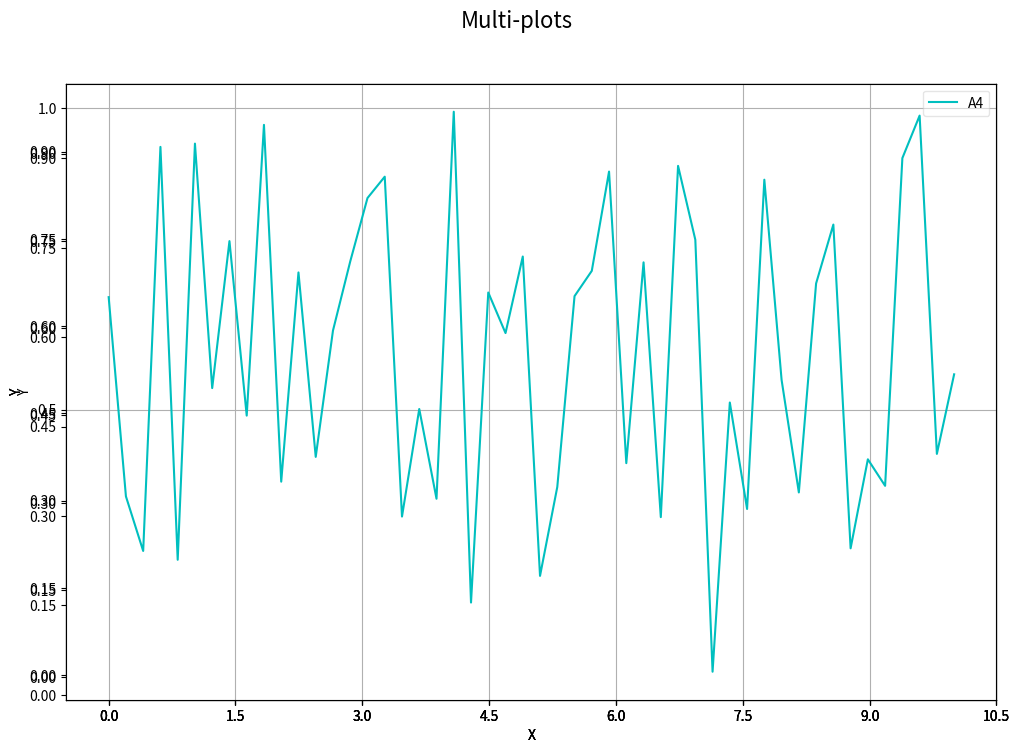
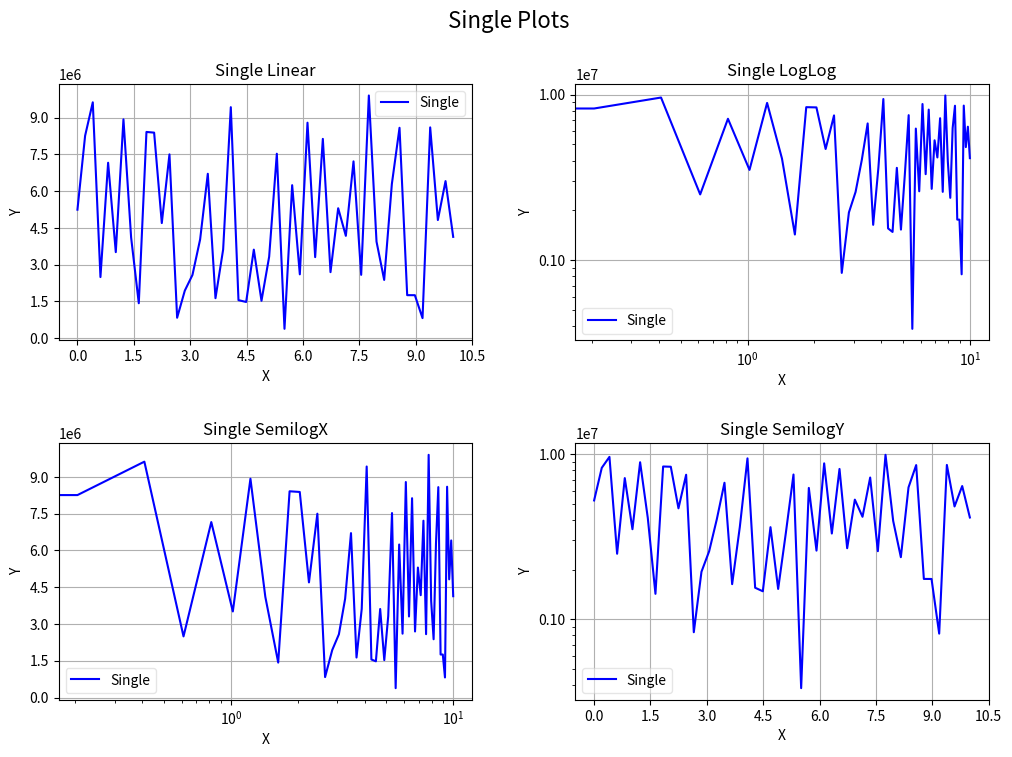
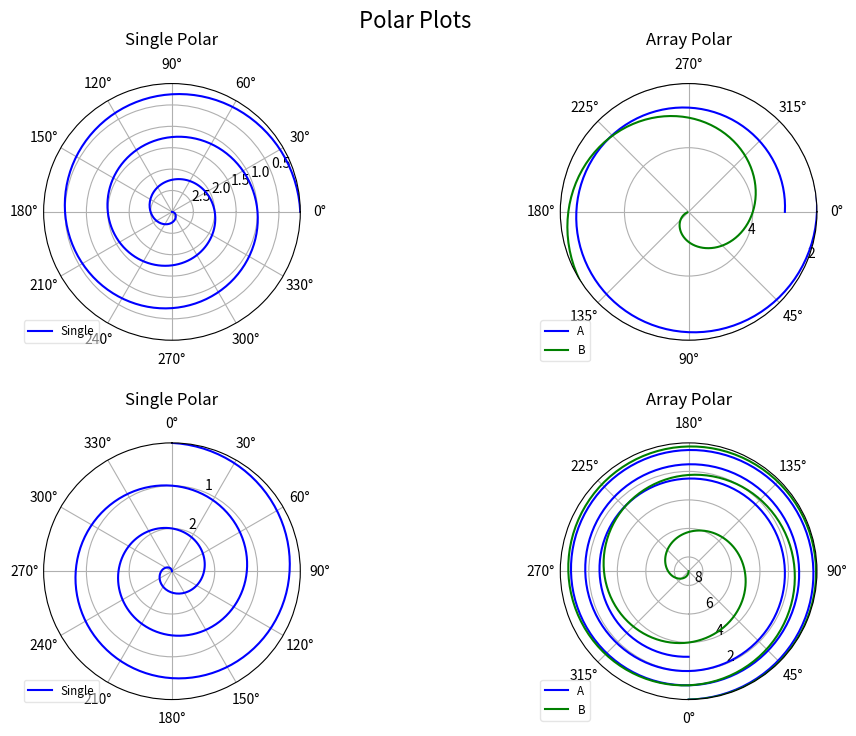
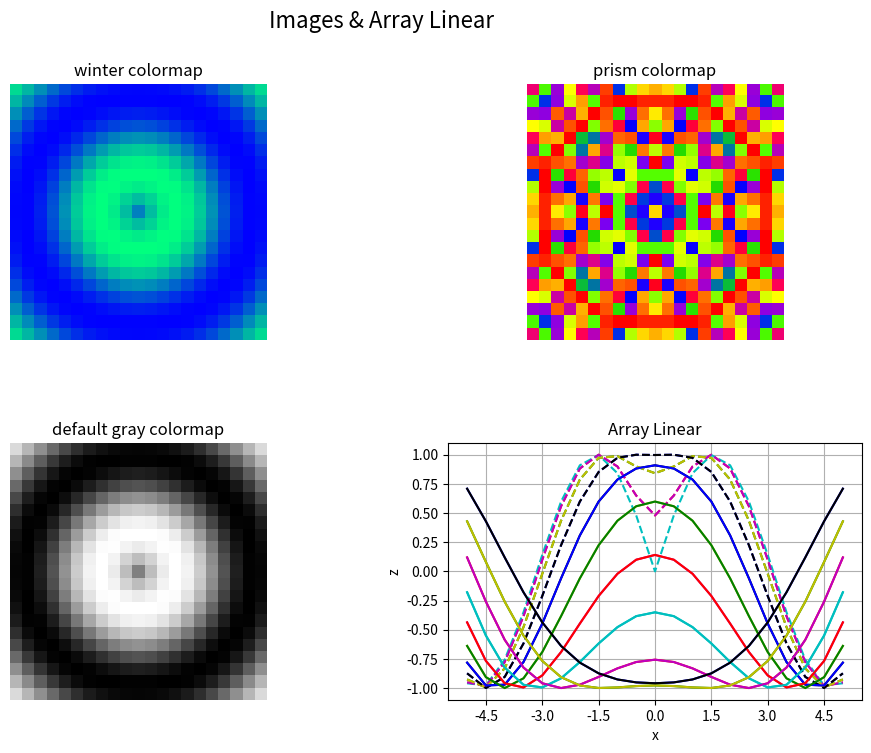

The matplotlib source for these figures, in order:
#  $Id$
#  $HeadURL$

################################################################
# The contents of this file are subject to the Mozilla Public License
# Version 1.1 (the "License"); you may not use this file except in
# compliance with the License. You may obtain a copy of the License at
# http://www.mozilla.org/MPL/

# Software distributed under the License is distributed on an "AS IS"
# basis, WITHOUT WARRANTY OF ANY KIND, either express or implied. See the
# License for the specific language governing rights and limitations
# under the License.

# The Original Code is part of the PyRadi toolkit.

# The Initial Developer of the Original Code is CJ Willers, 
# Portions created by CJ Willers are Copyright (C) 2006-2012
# All Rights Reserved.

# Contributor(s): MS Willers.
################################################################
"""
This module provides functions for plotting cartesian and polar plots. 
This class provides a basic plotting capability, with a minimum 
number of lines. These are all wrapper functions, 
based on existing functions in other Python classes.
Provision is made for combinations of linear and log scales, as well
as polar plots for two-dimensional graphs.
The Plotter class can save files to disk in a number of formats.


See the __main__ function for examples of use.
"""

#prepare so long for Python 3
from __future__ import division
from __future__ import print_function
from __future__ import unicode_literals

__version__= "$Revision$"
__author__='CJ Willers'
__all__=['Plotter']

import numpy
import math
import sys

import matplotlib as mpl
import matplotlib.pyplot as plt
from matplotlib.font_manager import FontProperties

class Plotter:
    """ Encapsulates a plotting environment, optimized for 
    radiometry plots.
    
    This class provides a wrapper around Matplotlib to provide a plotting 
    environment specialised towards radiometry results.  These functions
    were developed to provide well labelled plots by entering only one or two lines.
    
    Provision is made for plots containing subplots (i.e. multiple plots on the same figure),
    linear scale and log scale plots, and cartesian and polar plots.
    """
    
    ############################################################
    ##
    def __init__(self,fignumber=0,subpltnrow=1,subpltncol=1,\
                 figuretitle=None, 
                 figsize=(9,9)):
        """Class constructor 
        
        The constructor defines the number for this figure, allowing future reference 
        to this figure. The number of subplot rows and columns allow the user to define
        the subplot configuration.  The user can also provide a title to be
        used for the figure (centred on top) and finally, the size of the figure in inches
        can be specified to scale the text relative to the figure.
        
            Args:
                | fignumber (int): the plt figure number, must be supplied
                | subpltnrow (int): subplot number of rows
                | subpltncol (int): subplot number of columns
                | figuretitle (string): the overall heading for the figure
                | figsize ((w,h)): the figure size in inches
                
            Returns:
                | Nothing. Creates the figure for subequent use.
        
            Raises:
                | No exception is raised.
        """
    
        __all__ = ['__init__', 'BuildPlotCol', 'SaveFig', 'GetPlot', 'Plot', 
                   'LogLog', 'SemilogX', 'SemilogY', 'MyPlot', 'Polar']
        
        version=mpl.__version__.split('.')
        vnum=float(version[0]+'.'+version[1])
        
        if vnum<1.1:
            print('Install Matplotlib 1.1 or later')
            print('current version is {0}'.format(vnum))
            sys.exit(-1)
    
        self.figurenumber = fignumber
        self.nrow=subpltnrow
        self.ncol=subpltncol
        self.figuretitle = figuretitle

        self.fig = plt.figure(self.figurenumber, frameon=False)
        self.fig.set_size_inches(figsize[0], figsize[1]) 
        self.fig.clear()

        # width reserved for space between subplots
        self.fig.subplots_adjust(wspace=0.25)
        #height reserved for space between subplots
        self.fig.subplots_adjust(hspace=0.4)
        #height reserved for top of the subplots of the figure
        self.fig.subplots_adjust(top=0.88)
        
        self.plotCol=['b', 'g', 'r', 'c', 'm', 'y', 'k', \
            'b--', 'g--', 'r--', 'c--', 'm--', 'y--', 'k--']
        
        self.bbox_extra_artists=[]

        if figuretitle:
            self.figtitle=plt.gcf().text(.5,.95,figuretitle,\
                        horizontalalignment='center',\
                        fontproperties=FontProperties(size=16))
            self.bbox_extra_artists.append(self.figtitle)
        


    ############################################################
    ##
    def buildPlotCol(self, plotCol, n):
        """Returns a sequence of default colour styles of 
           appropriate length.
           
           The constructor provides a sequence with length 14 pre-defined plot styles.
           The user can define a new sequence if required.  
           This function modulus-folds either sequence, in case longer sequences are required.
           
            Args:
                | plotCol ([strings]): User-supplied list  of plotting styles(can be empty []).
                | n (int): Length of required sequence.
                
            Returns:
                | A list with sequence of plot styles, of required length.
        
            Raises:
                | No exception is raised.
        """
        if not plotCol:
            return [self.plotCol[i % len(self.plotCol)] \
                                         for i in range(n)]
        else:
            return [plotCol[i % len(plotCol)] \
                                         for i in range(n)]

    ############################################################
    ##
    def saveFig(self, filename='mpl.png',dpi=100,bbox_inches='tight',\
                pad_inches=0.1):
        """Save the plot to a disk file, using filename, dpi specification and bounding box limits.
        
        One of matplotlib's design choices is a bounding box strategy  which may result in a bounding box
        that is smaller than the size of all the objects on the page.  It took a while to figure this out, 
        but the current default values for bbox_inches and pad_inches seem to create meaningful
        bounding boxes. These are however larger than the true bounding box. You still need a 
        tool such as epstools or Adobe Acrobat to trim eps files to the true bounding box.
        
            Args:
                | filename (string): output filename to write plot, file ext 
                | dpi (int): the resolution of the graph in dots per inch
                | bbox_inches: see matplotlib docs for more detail.
                | pad_inches: see matplotlib docs for more detail.
                
                
            Returns:
                | Nothing. Saves a file to disk.
                
            Raises:
                | No exception is raised.
        """
        if len(filename)>0:
            if self.bbox_extra_artists:
                plt.savefig(filename, dpi=dpi, bbox_inches=bbox_inches, 
                            pad_inches=pad_inches,\
                            bbox_extra_artists= self.bbox_extra_artists)
            else:
                plt.savefig(filename, dpi=dpi, bbox_inches=bbox_inches, 
                            pad_inches=pad_inches)
                

    ############################################################
    ##
    def getPlot(self):
        """Returns the current plot
        
            Args:        
                | None
                
            Returns:
                | A handle to the current plot.
        
            Raises:
                | No exception is raised.
        """
        return self.fig

    ############################################################
    ##
    def plot(self, plotnum, ptitle, xlabel, ylabel, x, y, \
                    plotCol=[], label=[],legendAlpha=0.0, \
                    pltaxis=[0, 0, 0, 0], maxNX=10, maxNY=10):
        """Cartesian plot on linear scales for abscissa and ordinates.
        
        Given an existing figure, this function plots in a specified subplot position. 
        The function arguments are described below in some detail. Note that the y-values
        or ordinates can be more than one column, each column representing a different
        line in the plot. This is convenient if large arrays of data must be plotted. If more 
        than one column is present, the label argument can contain the legend labels for 
        each of the columns/lines.  The pltaxis argument defines the min/max scale values 
        for the x and y axes.
        
            Args:
                | plotnum (int): subplot number
                | ptitle (string): plot title
                | xlabel (string): x axis label
                | ylabel (string): y axis label
                | x (np.array[N,] or [N,1]): abscissa
                | y (np.array[N,] or [N,M]): ordinates - could be M columns
                | plotCol ([strings]): plot line style, list with M entries, use default if []
                | label  ([strings]): legend label for ordinate, list with M entries
                | legendAlpha (float): transparancy for legend
                | pltaxis ([xmin, xmax, ymin,ymax]): scale for x,y axes. default if all zeros.
                | maxNX (int): draw maxNX+1 tick labels on x axis
                | maxNY (int): draw maxNY+1 tick labels on y axis
                
            Returns:
                | Nothing
        
            Raises:
                | No exception is raised.
       """
        ## see self.MyPlot for parameter details.
        self.myPlot(plt.plot, plotnum, ptitle, xlabel, ylabel, \
                    x, y,plotCol, label,legendAlpha, pltaxis, \
                    maxNX, maxNY)

    ############################################################
    ##
    def logLog(self, plotnum, ptitle, xlabel, ylabel, x, y, \
                    plotCol=[], label=[],legendAlpha=0.0, \
                    pltaxis=[0, 0, 0, 0], maxNX=10, maxNY=10):
        """Plot data on logarithmic scales for abscissa and ordinates.

        
        Given an existing figure, this function plots in a specified subplot position. 
        The function arguments are described below in some detail. Note that the y-values
        or ordinates can be more than one column, each column representing a different
        line in the plot. This is convenient if large arrays of data must be plotted. If more 
        than one column is present, the label argument can contain the legend labels for 
        each of the columns/lines.  The pltaxis argument defines the min/max scale values 
        for the x and y axes.
        
            Args:
                | plotnum (int): subplot number
                | ptitle (string): plot title
                | xlabel (string): x axis label
                | ylabel (string): y axis label
                | x (np.array[N,] or [N,1]): abscissa
                | y (np.array[N,] or [N,M]): ordinates - could be M columns
                | plotCol ([strings]): plot line style, list with M entries, use default if []
                | label  ([strings]): legend label for ordinate, list with M entries
                | legendAlpha (float): transparancy for legend
                | pltaxis ([xmin, xmax, ymin,ymax]): scale for x,y axes. default if all zeros.
                | maxNX (int): draw maxNX+1 tick labels on x axis
                | maxNY (int): draw maxNY+1 tick labels on y axis
                
            Returns:
                | Nothing
        
            Raises:
                | No exception is raised.
       """
        ## see self.MyPlot for parameter details.
        self.myPlot(plt.loglog, plotnum, ptitle, xlabel,ylabel,\
                    x, y,plotCol, label,legendAlpha, pltaxis, \
                    maxNX, maxNY)

    ############################################################
    ##
    def semilogX(self, plotnum, ptitle, xlabel, ylabel, x, y, \
                    plotCol=[], label=[],legendAlpha=0.0, \
                    pltaxis=[0, 0, 0, 0], maxNX=10, maxNY=10):
        """Plot data on logarithmic scales for abscissa and linear scale for ordinates.
        
        Given an existing figure, this function plots in a specified subplot position. 
        The function arguments are described below in some detail. Note that the y-values
        or ordinates can be more than one column, each column representing a different
        line in the plot. This is convenient if large arrays of data must be plotted. If more 
        than one column is present, the label argument can contain the legend labels for 
        each of the columns/lines.  The pltaxis argument defines the min/max scale values 
        for the x and y axes.
        
            Args:
                | plotnum (int): subplot number
                | ptitle (string): plot title
                | xlabel (string): x axis label
                | ylabel (string): y axis label
                | x (np.array[N,] or [N,1]): abscissa
                | y (np.array[N,] or [N,M]): ordinates - could be M columns
                | plotCol ([strings]): plot line style, list with M entries, use default if []
                | label  ([strings]): legend label for ordinate, list with M entries
                | legendAlpha (float): transparancy for legend
                | pltaxis ([xmin, xmax, ymin,ymax]): scale for x,y axes. default if all zeros.
                | maxNX (int): draw maxNX+1 tick labels on x axis
                | maxNY (int): draw maxNY+1 tick labels on y axis
                
            Returns:
                | Nothing
        
            Raises:
                | No exception is raised.
       """
        ## see self.MyPlot for parameter details.
        self.myPlot(plt.semilogx, plotnum,ptitle,xlabel,ylabel,\
                    x, y,plotCol, label,legendAlpha, pltaxis, \
                    maxNX, maxNY)

    ############################################################
    ##
    def semilogY(self, plotnum, ptitle, xlabel, ylabel, x, y, \
                    plotCol=[], label=[],legendAlpha=0.0, \
                    pltaxis=[0, 0, 0, 0], maxNX=10, maxNY=10):
        """Plot data on linear scales for abscissa and logarithmic scale for ordinates.
        
        Given an existing figure, this function plots in a specified subplot position. 
        The function arguments are described below in some detail. Note that the y-values
        or ordinates can be more than one column, each column representing a different
        line in the plot. This is convenient if large arrays of data must be plotted. If more 
        than one column is present, the label argument can contain the legend labels for 
        each of the columns/lines.  The pltaxis argument defines the min/max scale values 
        for the x and y axes.
        
            Args:
                | plotnum (int): subplot number
                | ptitle (string): plot title
                | xlabel (string): x axis label
                | ylabel (string): y axis label
                | x (np.array[N,] or [N,1]): abscissa
                | y (np.array[N,] or [N,M]): ordinates - could be M columns
                | plotCol ([strings]): plot line style, list with M entries, use default if []
                | label  ([strings]): legend label for ordinate, list withM entries
                | legendAlpha (float): transparancy for legend
                | pltaxis ([xmin, xmax, ymin,ymax]): scale for x,y axes. default if all zeros.
                | maxNX (int): draw maxNX+1 tick labels on x axis
                | maxNY (int): draw maxNY+1 tick labels on y axis
                
            Returns:
                | Nothing
        
            Raises:
                | No exception is raised.
       """
        ## see self.MyPlot for parameter details.
        self.myPlot(plt.semilogy, plotnum,ptitle,xlabel,ylabel,\
                    x, y,plotCol, label,legendAlpha, pltaxis, \
                    maxNX, maxNY)

    ############################################################
    ##
    def myPlot(self, plotcommand,plotnum,ptitle,xlabel,ylabel, 
                    x, y, plotCol=[],label=[],legendAlpha=0.0,\
                    pltaxis=[0, 0, 0, 0], maxNX=0, maxNY=0):
        """Low level helper function to create a subplot and plot the data as required.
        
        This function does the actual plotting, labelling etc. It uses the plotting 
        function provided by its user functions.
        
            Args:
                | plotcommand: name of a MatplotLib plotting function 
                | plotnum (int): subplot number
                | ptitle (string): plot title
                | xlabel (string): x axis label
                | ylabel (string): y axis label
                | x (np.array[N,] or [N,1]): abscissa
                | y (np.array[N,] or [N,M]): ordinates - could be M columns
                | plotCol ([strings]): plot line style, list with M entries, use default if []
                | label  ([strings]): legend label for ordinate, list with M entries
                | legendAlpha (float): transparancy for legend
                | pltaxis ([xmin, xmax, ymin,ymax]): scale for x,y axes. default if all zeros.
                | maxNX (int): draw maxNX+1 tick labels on x axis
                | maxNY (int): draw maxNY+1 tick labels on y axis
                
            Returns:
                | Nothing
        
            Raises:
                | No exception is raised.
        """

        if x.ndim>1:
            xx=x
        else:
            xx=x.reshape(-1, 1)
            
        if y.ndim>1:
            yy=y
        else:
            yy=y.reshape(-1, 1)

        plotCol = self.buildPlotCol(plotCol, yy.shape[1])
        
        #use add_subplot to keep the previous subplot
        if(ptitle is not None):
            sbp=self.fig.add_subplot(self.nrow, self.ncol, plotnum,title=ptitle) 
        else:
            sbp=self.fig.add_subplot(self.nrow, self.ncol, plotnum) 
        plt.grid(True)
        if xlabel is not None:
            plt.xlabel(xlabel)  
        if ylabel is not None:
            plt.ylabel(ylabel)  
        
        if maxNX >0:
            sbp.xaxis.set_major_locator(mpl.ticker.MaxNLocator(maxNX))
        if maxNY >0:
            sbp.yaxis.set_major_locator(mpl.ticker.MaxNLocator(maxNY))
        if not label:
            for i in range(yy.shape[1]):
                plotcommand(xx, yy[:, i], plotCol[i],label=None)
        else:
            for i in range(yy.shape[1]):
                plotcommand(xx,yy[:,i],plotCol[i],label=label[i])
            leg = plt.legend(loc='best', fancybox=True)
            leg.get_frame().set_alpha(legendAlpha)
            self.bbox_extra_artists.append(leg)

        # use scientific format on axes
        #yfm = sbp.yaxis.get_major_formatter()
        #yfm.set_powerlimits([ -3, 3])

        formy = None

        formy = plt.ScalarFormatter()
        formy.set_powerlimits((-3, 4))
        formy.set_scientific(True)
        sbp.yaxis.set_major_formatter(formy)
            
        #scale the axes
        if sum(pltaxis)!=0:
            plt.axis(pltaxis)

    ############################################################
    ## 
    def polar(self, plotnum, ptitle, theta, r, \
                    plotCol=[], label=[],labelLocation=[-0.1, 0.1], \
                    legendAlpha=0.0, \
                    rscale=[0, 0], rgrid=[0, 0], thetagrid=[30], \
                    direction='counterclockwise', zerooffset=0):
        """Create a subplot and plot the data in polar coordinates (linear radial orginates only).
        
        Given an existing figure, this function plots in a specified subplot position. 
        The function arguments are described below in some detail. Note that the radial values
        or ordinates can be more than one column, each column representing a different
        line in the plot. This is convenient if large arrays of data must be plotted. If more 
        than one column is present, the label argument can contain the legend labels for 
        each of the columns/lines.  The scale for the radial ordinates can be set with rscale.
        The number of radial grid circles can be set with rgrid - this provides a somewhat 
        better control over the built-in radial grid in matplotlib. thetagrids defines the angular 
        grid interval.  The angular rotation direction can be set to be clockwise or
        counterclockwise. Likewise the rotation offset where the plot zero angle must be, 
        is set with zerooffset.
        
            Args:
                | plotnum (int): subplot number
                | ptitle (string): plot title
                | theta (np.array[N,] or [N,1]): angular abscissa
                | r (np.array[N,] or [N,M]): radial ordinates - could be M columns
                | plotCol ([strings]): plot line style, list with M entries, use default if []
                | label  ([strings]): legend label, list with M entries
                | labelLocation ([x,y]): where the legend should located
                | legendAlpha (float): transparancy for legend
                | rscale ([rmin, rmax]): plotting limits. default if all 0
                | rgrid ([rinc, rmax]): radial grid default if all 0. if rinc=0 then rmax is number of ntervals.
                | thetagrids (float): theta grid interval [degrees]
                | direction (string)= 'counterclockwise' or 'clockwise'
                | zerooffset (float) = rotation offset where zero should be [rad]
                
            Returns:
                | Nothing
        
            Raises:
                | No exception is raised.
        """

        if theta.ndim>1:
            tt=theta
        else:
            tt=theta.reshape(-1, 1)
            
        if r.ndim>1:
            rr=r
        else:
            rr=r.reshape(-1, 1)
            
        plotCol = self.buildPlotCol(plotCol, rr.shape[1])
        
        sbplt=plt.subplot(self.nrow,self.ncol,plotnum,polar=True) 
        plt.grid(True)
        
        rmax=0
        if not label:
            for i in range(rr.shape[1]):
                # negative val :forcing positive and phase shifting
                ttt = tt + numpy.pi*(rr[:, i] < 0).reshape(-1, 1)
                rrr = numpy.abs(rr[:, i])
                plt.polar(ttt, rrr, plotCol[i],)
                rmax=numpy.maximum(rrr.max(), rmax)
        else:
            for i in range(rr.shape[1]):
                # negative val :forcing positive and phase shifting
                ttt = tt + numpy.pi*(rr[:, i] < 0).reshape(-1, 1)
                rrr = numpy.abs(rr[:, i])
                plt.polar(ttt,rrr,plotCol[i],label=label[i])
                rmax=numpy.maximum(rrr.max(), rmax)

            fontP = mpl.font_manager.FontProperties()
            fontP.set_size('small')
            leg = plt.legend(loc='upper left',
                    bbox_to_anchor=(labelLocation[0], labelLocation[1]),
                    prop = fontP, fancybox=True)
            leg.get_frame().set_alpha(legendAlpha)
            self.bbox_extra_artists.append(leg)
            
        sbplt.set_theta_direction(direction)
        sbplt.set_theta_offset(zerooffset)
        
        #set up the grids
        plt.thetagrids(range(0, 360, thetagrid[0]))
        if sum(rgrid)!=0:
            if rgrid[0]==0:
                if rmax>0:
                    #round and increase the max value for nice numbers
                    lrmax=round(math.floor(math.log10(rmax/rgrid[1])))
                    frmax=rmax/(rgrid[1]*10**lrmax)
                    rinc=10**lrmax*math.ceil(frmax)
                    plt.rgrids(numpy.arange(rinc, rinc*rgrid[1], rinc))
            else:
                plt.rgrids(numpy.arange(rgrid[0], rgrid[1], rgrid[0]))
        #Set increment and maximum radial limits
        if sum(rscale)!=0:
            sbplt.set_rmin(rscale[1])
            sbplt.set_rmax(rscale[0])
            
        sbplt.set_title(ptitle, verticalalignment ='bottom',\
                  horizontalalignment='center'      )


    ############################################################
    ##
    def showImage(self, plotnum, img,  ptitle, cmap=plt.cm.gray):
        """Creates a subplot and show the image using the colormap provided.

            Args:
                | plotnum (int): subplot number
                | img (np.ndarray): numpy 2d array                
                | ptitle (string): plot title
                | cmap: matplotlib colormap
                
            Returns:
                | Nothing
        
            Raises:
                | No exception is raised.
        """

        sbp=plt.subplot(self.nrow, self.ncol, plotnum,title=ptitle) 
        
        plt.imshow(img, cmap)
        plt.axis('off')
        

#from matplotlib.font_manager import FontProperties
#
#   fontP = FontProperties()
#   fontP.set_size('small')
#   legend([plot1], "title", prop = fontP)

      
     
################################################################
################################################################
##
## plot graphs and confirm the correctness of the functions

if __name__ == '__main__':

    ##create some data
    xLinS=numpy.linspace(0, 10, 50).reshape(-1, 1)
    yLinS=1.0e7 * numpy.random.random(xLinS.shape[0]).reshape(-1, 1)

    yLinA=yLinS
    yLinA = numpy.hstack((yLinA, \
            1.0e7 * numpy.random.random(xLinS.shape[0]).reshape(-1, 1)))
    yLinA = numpy.hstack((yLinA, \
            1.0e7 * numpy.random.random(xLinS.shape[0]).reshape(-1, 1)))

    A = Plotter(1, 2, 2,'Array Plots',figsize=(12,8))
    A.plot(1, "Array Linear","X", "Y", xLinS, yLinA,\
           label=['A1', 'A2', 'A3'],legendAlpha=0.5, maxNX=10, maxNY=2)
    A.logLog(2, "Array LogLog","X", "Y", xLinS, yLinA,\
             label=['A1', 'A2', 'A3'],legendAlpha=0.5)
    A.semilogX(3, "Array SemilogX","X", "Y", xLinS, yLinA,\
               label=['A1', 'A2', 'A3'],legendAlpha=0.5)
    A.semilogY(4, "Array SemilogY","X", "Y", xLinS, yLinA,\
               label=['A1', 'A2', 'A3'],legendAlpha=0.5)
    A.saveFig('A.png')
    #A.saveFig('A.eps')
    
    S = Plotter(2, 2, 2,'Single Plots',figsize=(12,8))
    S.plot(1, "Single Linear","X", "Y", xLinS, yLinS,\
           label=['Single'],legendAlpha=0.5)
    S.logLog(2, "Single LogLog","X", "Y", xLinS, yLinS,\
             label=['Single'],legendAlpha=0.5)
    S.semilogX(3, "Single SemilogX","X", "Y", xLinS, yLinS,\
               label=['Single'],legendAlpha=0.5)
    S.semilogY(4, "Single SemilogY","X", "Y", xLinS, yLinS,\
               label=['Single'],legendAlpha=0.5)
    S.saveFig('S.png', dpi=300)
    #S.saveFig('S.eps')

    r = numpy.arange(0, 3.01, 0.01).reshape(-1, 1)
    theta = 2*numpy.pi*r
    r2 = numpy.hstack((r,r**2))
    P = Plotter(3, 2, 2,'Polar Plots', figsize=(12,8))
    P.polar(1, "Single Polar",theta, r,\
           label=['Single'],legendAlpha=0.5,rscale=[0,3],rgrid=[0.5,3])
    P.polar(2, "Array Polar",theta, r2,\
           label=['A', 'B'],legendAlpha=0.5,rscale=[2,6],rgrid=[2,6],\
           thetagrid=[45], direction=u'clockwise', zerooffset=0)
    P.polar(3, "Single Polar",theta, r,\
           label=['Single'],legendAlpha=0.5,rscale=[0,3],rgrid=[0,3], \
           direction=u'clockwise', zerooffset=numpy.pi/2)
    P.polar(4, "Array Polar",theta, r2,\
           label=['A', 'B'],legendAlpha=0.5,rscale=[0,9],rgrid=[0,6],\
           thetagrid=[45], direction=u'counterclockwise', zerooffset=-numpy.pi/2)
    P.saveFig('P.png')
    #P.saveFig('P.eps')
    

    
    #test/demo to show that multiple plots can be done in the same subplot, on top of older plots
    xLinS=numpy.linspace(0, 10, 50).reshape(-1, 1)
    M= Plotter(1, 1, 1,'Multi-plots',figsize=(12,8))
    #it seems that all attempts to plot in same subplot space must use same ptitle.
    yLinS=numpy.random.random(xLinS.shape[0]).reshape(-1, 1)
    M.plot(1, None,"X", "Y", xLinS, yLinS,plotCol=['b'], label=['A1'])
    yLinS=numpy.random.random(xLinS.shape[0]).reshape(-1, 1)
    M.plot(1, None,"X", "Y", xLinS, yLinS,plotCol=['g'], label=['A2'])
    yLinS=numpy.random.random(xLinS.shape[0]).reshape(-1, 1)
    M.plot(1, None,"X", "Y", xLinS, yLinS,plotCol=['r'], label=['A3'])
    yLinS=numpy.random.random(xLinS.shape[0]).reshape(-1, 1)
    M.plot(1, None,"X", "Y", xLinS, yLinS,plotCol=['c'], \
           label=['A4'],legendAlpha=0.5, maxNX=10, maxNY=2)
    M.saveFig('M.png')
    #M.saveFig('M.eps')


    xv,yv = numpy.mgrid[-5:5:21j, -5:5:21j]
    z = numpy.sin(numpy.sqrt(xv**2 + yv**2))
    P = Plotter(4, 2, 2,'Images & Array Linear', figsize=(12, 8))
    P.showImage(1, z, 'winter colormap', cmap=plt.cm. winter)
    P.showImage(2, z, 'prism colormap', cmap=plt.cm. prism)
    P.showImage(3, z, 'default gray colormap')
    P.plot(4, "Array Linear","x", "z", xv[:, 1],  z)
    P.saveFig('I.png')
    P.saveFig('I.eps')
    

    print('module ryplot done!')
